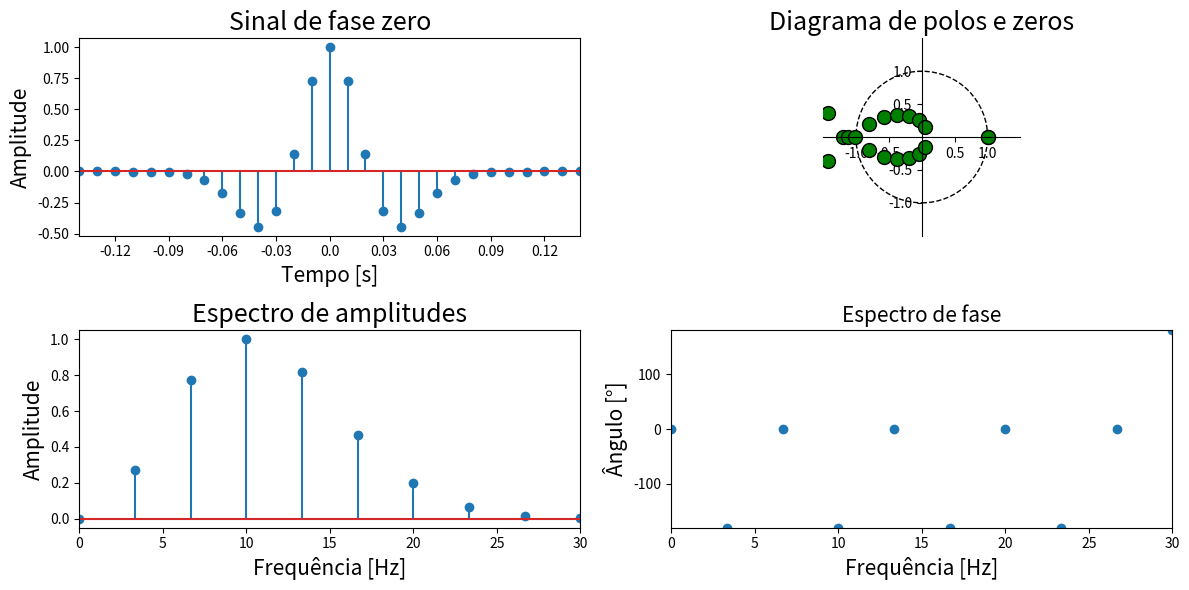

Recreate this plot in Python. (Note: this script raises an exception after producing the figure.)
#%% Bibliotecas utilizadas

import sys
import numpy as np
import matplotlib.pyplot as plt
import matplotlib.gridspec as gridspec

from scipy import signal
from matplotlib import patches
from matplotlib.figure import Figure
from matplotlib import rcParams

#-------------------------------------------------------------------------------------------

def rickerGenerator(fmax,nsrc,dt):    
    ricker = np.zeros(nsrc)
    fc = fmax/(3*np.sqrt(np.pi))
    
    s = int(nsrc/2)
    for i in range(-s,s):
        aux1 = 1 - 2 * np.pi * pow(i*dt,2)*pow(fc,2)*pow(np.pi,2)
        aux2 = np.exp(-np.pi * pow(i*dt,2)*pow(fc,2)*pow(np.pi,2))
        ricker[i + s] = aux1 * aux2 

    return ricker

def zplane(z,p,k,subplot):

    ax = plt.subplot(subplot)
    uc = patches.Circle((0,0), radius=1, fill=False, color='black', ls='dashed')
    ax.add_patch(uc)
    
    # Plot the zeros and set marker properties    
    t1 = plt.plot(z.real, z.imag, 'go', ms=10)
    plt.setp( t1, markersize=10.0, markeredgewidth=1.0, markeredgecolor='k', markerfacecolor='g')

    # Plot the poles and set marker properties
    t2 = plt.plot(p.real, p.imag, 'rx', ms=10)
    plt.setp( t2, markersize=12.0, markeredgewidth=3.0, markeredgecolor='r', markerfacecolor='r')

    ax.spines['left'].set_position('center')
    ax.spines['bottom'].set_position('center')
    ax.spines['right'].set_visible(False)
    ax.spines['top'].set_visible(False)
    
    ax.set_title("Diagrama de polos e zeros")
    
    # set the ticks
    r = 1.5; plt.axis('scaled'); plt.axis([-r, r, -r, r])
    ticks = [-1, -.5, .5, 1]; plt.xticks(ticks); plt.yticks(ticks)

def fourierInterpolation(signal, dt, new_dt):

    ns = len(signal)

    periods = int(dt / new_dt)

    freqs = np.fft.fftfreq(ns, dt)
    fft_signal = np.fft.fft(signal)

    new_fft_signal = np.insert(fft_signal, int(ns / 2), np.zeros(periods * ns)) 

    new_ns = periods * ns + ns

    scale_factor = new_ns / ns
    output_signal = scale_factor * np.real(np.fft.ifft(new_fft_signal))
    
    return output_signal

#-------------------------------------------------------------------------------------------

nsrc = 30
dt = 0.01
fmax = 30

ricker = rickerGenerator(fmax, nsrc, dt)

#-------------------------------------------------------------------------------------------

a = [1]
b = ricker

z, p, k = signal.tf2zpk(b, a)

#-------------------------------------------------------------------------------------------

j = complex(0,1)

pn = np.arange(nsrc,dtype=int) 

fftRicker = np.fft.fft(ricker)
fftRicker *= 1 / np.max(np.abs(fftRicker))

freqs = np.fft.fftfreq(nsrc,dt)
mask = freqs >= 0

#-------------------------------------------------------------------------------------------

distance = np.abs(z)
angle = np.angle(z)

position = np.where(distance > 1)

distance[position] = 1/distance[position]

z_in = np.zeros(len(z),dtype=complex)

z_in[position] = distance[position]*np.cos(angle[position]) + j*distance[position]*np.sin(angle[position]) 

#-------------------------------------------------------------------------------------------

b_in, a_in = signal.zpk2tf(z_in, p, k)

system = signal.TransferFunction(b_in, a_in, dt=dt)

_ , reconst = signal.dfreqresp(system,n=int(nsrc/2))

fftRickerReconst = np.zeros(nsrc,dtype=complex)

fftRickerReconst[int(nsrc/2):] = reconst[::-1]
fftRickerReconst[:int(nsrc/2)] = reconst[:]

rickerReconst = np.real(np.fft.ifft(reconst,n=nsrc))

rickerReconst *= 1 / np.max(np.abs(rickerReconst))
fftRickerReconst *= 1 / np.max(np.abs(fftRickerReconst))

#-------------------------------------------------------------------------------------------

plt.figure(1,figsize=(12,6))
xmask = np.linspace(pn[0],pn[-1]+1,11)

plt.subplot(221)
plt.stem(pn,ricker)
plt.xticks(xmask,(xmask-(pn[-1]+1)/2)*dt)
plt.title("Sinal de fase zero", fontsize = 18)
plt.xlabel("Tempo [s]", fontsize = 15)
plt.ylabel("Amplitude", fontsize = 15)
plt.xlim([1, nsrc-1])

zplane(z, p, k, 222)
plt.title("Diagrama de polos e zeros", fontsize = 18)

plt.subplot(223)
plt.stem(freqs[mask], np.abs(fftRicker[mask]))
plt.xlim([0,fmax])
plt.title("Espectro de amplitudes", fontsize = 18)
plt.xlabel("Frequência [Hz]", fontsize = 15)
plt.ylabel("Amplitude", fontsize = 15)

plt.subplot(224)
plt.plot(freqs[mask],np.angle(fftRicker[mask],deg=True),"o")
plt.xlim([0,fmax])
plt.ylim([-180,180])
plt.title("Espectro de fase", fontsize = 15)
plt.xlabel("Frequência [Hz]", fontsize = 15)
plt.ylabel("Ângulo [°]", fontsize = 15)

plt.tight_layout()
plt.savefig("../figures/4_zeroPhaseRicker.png", dpi = 200)
plt.show(block=False)

#--------------------------------------------------------------

plt.figure(2,figsize=(12,6))
plt.subplot(221)
plt.stem(pn,rickerReconst)
plt.xticks(xmask,xmask*dt)
plt.title("Sinal de fase mínima", fontsize = 18)
plt.xlabel("Tempo [s]", fontsize = 15)
plt.ylabel("Amplitude", fontsize = 15)
plt.xlim([0, 18])

zplane(z_in, p, k, 222)
plt.title("Diagrama de polos e zeros", fontsize = 18)

plt.subplot(223)
plt.stem(freqs[mask],np.abs(fftRickerReconst[mask]))
plt.xlim([0,fmax])
plt.title("Espectro de amplitudes", fontsize = 15)
plt.xlabel("Frequência [Hz]", fontsize = 15)
plt.ylabel("Amplitude", fontsize = 15)

plt.subplot(224)
plt.plot(freqs[mask],np.angle(fftRickerReconst[mask],deg=True),"o")
plt.xlim([0,fmax])
plt.ylim([-180,180])
plt.title("Espectro de fase", fontsize = 18)
plt.xlabel("Frequência [Hz]", fontsize = 15)
plt.ylabel("Ângulo [°]", fontsize = 15)

plt.tight_layout()
plt.savefig("../figures/5_minPhaseRicker.png", dpi = 200)
 
plt.show(block=False)

#-------------------------------------------------------------------------------------------

new_dt = 0.001

zRicker = fourierInterpolation(ricker, dt, new_dt)
mRicker = fourierInterpolation(rickerReconst, dt, new_dt)

new_ns = len(zRicker)

zRicker.astype("float32", order = "F").tofile(f"../inputs/wavelets/sourceZeroPhase_{new_ns}_{fmax:.0f}Hz_{new_dt*1000:.0f}ms.bin")
mRicker.astype("float32", order = "F").tofile(f"../inputs/wavelets/sourceMinPhase_{new_ns}_{fmax:.0f}Hz_{new_dt*1000:.0f}ms.bin")

new_ns += 3000

full_zRicker = np.zeros(new_ns)
full_mRicker = np.zeros(new_ns)

full_zRicker[:len(zRicker)] = zRicker
full_mRicker[:len(mRicker)] = mRicker

t = np.arange(new_ns) * new_dt

zfRicker = np.fft.fft(full_zRicker)
mfRicker = np.fft.fft(full_mRicker)
freq = np.fft.fftfreq(new_ns, new_dt)
mask = freq >= 0

fig, ax = plt.subplots(2,2, figsize = (12, 6))

ax[0][0].plot(t[:len(zRicker)], zRicker)
ax[0][0].set_xticks(np.linspace(t[0],t[len(zRicker)-1],11))
ax[0][0].set_xticklabels(np.around(np.linspace(t[0]-0.16,t[len(zRicker)-1]-0.17,11), decimals = 2))
ax[0][0].set_xlim([0,t[len(zRicker)-1]])
ax[0][0].set_ylim([-1.5,1.5])
ax[0][0].set_title("Fonte fase zero", fontsize = 18)
ax[0][0].set_xlabel("Tempo [s]", fontsize = 15)
ax[0][0].set_ylabel("Amplitude", fontsize = 15)

ax[0][1].plot(freq[mask], np.abs(zfRicker[mask]))
ax[0][1].set_xlim([0,fmax])
ax[0][1].set_title("Espectro da fonte fase zero", fontsize = 18)
ax[0][1].set_xlabel("Frequência [Hz]", fontsize = 15)
ax[0][1].set_ylabel("Amplitude", fontsize = 15)

ax[1][0].plot(t[:len(zRicker)], mRicker)
ax[1][0].set_xticks(np.linspace(t[0],t[len(zRicker)-1],11))
ax[1][0].set_xticklabels(np.around(np.linspace(t[0],t[len(zRicker)-1],11), decimals = 2))
ax[1][0].set_xlim([0,t[len(zRicker)-1]])
ax[1][0].set_ylim([-1.5,1.5])
ax[1][0].set_title("Fonte fase mínima", fontsize = 18)
ax[1][0].set_xlabel("Tempo [s]", fontsize = 15)
ax[1][0].set_ylabel("Amplitude", fontsize = 15)

ax[1][1].plot(freq[mask], np.abs(mfRicker[mask]))
ax[1][1].set_xlim([0,fmax])
ax[1][1].set_title("Espectro da fonte fase mínima", fontsize = 18)
ax[1][1].set_xlabel("Frequência [Hz]", fontsize = 15)
ax[1][1].set_ylabel("Amplitude", fontsize = 15)

plt.tight_layout()
plt.savefig("../figures/7_targetWavelets.png", dpi = 200)
plt.show(block = False)